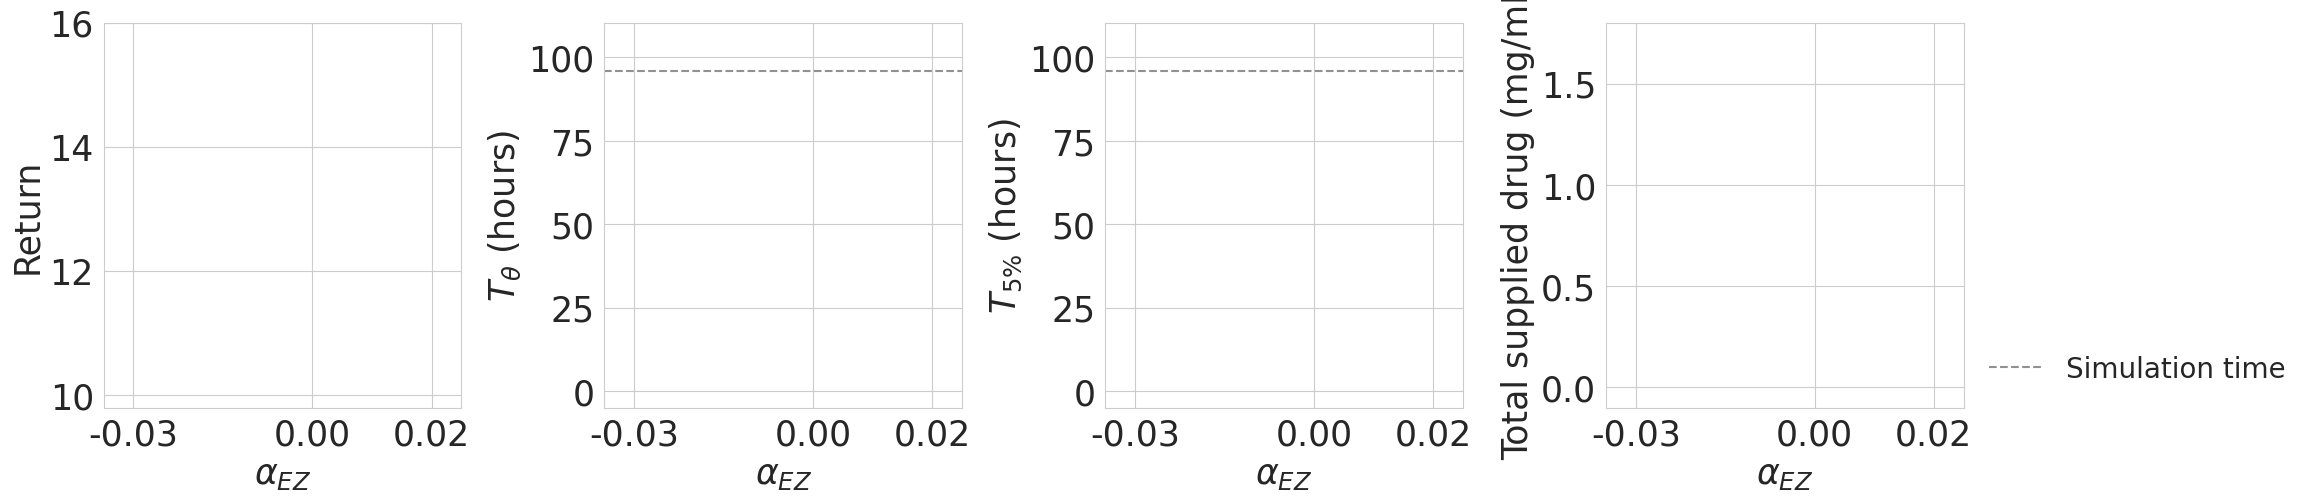

Write Python code to recreate this figure.
import matplotlib.pyplot as plt
import seaborn as sns

sns.set_style("whitegrid")
font = {'family': 'sans-serif', 'serif': 'Helvetica',
        'size': 25}
plt.rc('font', **font)
legnd = {'fontsize': 20, 'handlelength': 2.0}
plt.rc('legend', **legnd)
mathtext = {'mathtext.default': 'it' } 
plt.rcParams.update(mathtext)

palT_ora = "#FE7F2D"
palE_gre = "#43b284"
palT_grey = "#919191"

fig, ax = plt.subplots(1, 4, figsize=(6*4, 5*1), sharex=True, gridspec_kw={'wspace': 0.4})
    
sim_time = 5760.0 #min
tscale = 60.0 #convert min to h
dscale = 10**3 #convert ug/mL to mg/mL

ax[0].set_ylim(9.8, 16.0)
ax[0].set_ylabel("Return")
ax[1].set_ylim(-5.0, 1.15*sim_time/tscale)
ax[1].set_ylabel("$T_{\\theta}$ (hours)")
ax[2].set_ylim(-5.0, 1.15*sim_time/tscale)
ax[2].set_ylabel("$T_{5\%}$ (hours)")
ax[3].set_ylim(-0.1, 1.8)
ax[3].set_ylabel("Total supplied drug (mg/mL)")

for a in ax:
    a.set_xlim(-0.035, 0.025)
    a.set_xticks([-0.03, 0.0, 0.02])
    a.set_xlabel(r"$\alpha_{EZ}$")

for a in ax[1:3]:
    sl = a.axhline(y = sim_time / tscale, ls="--", color=palT_grey, label="Simulation time")
ax[3].legend(handles=[sl], frameon=False, markerscale=1.5, 
                bbox_to_anchor=(1.0, 0.0), loc="lower left")

fig.savefig("blank.png", bbox_inches='tight')